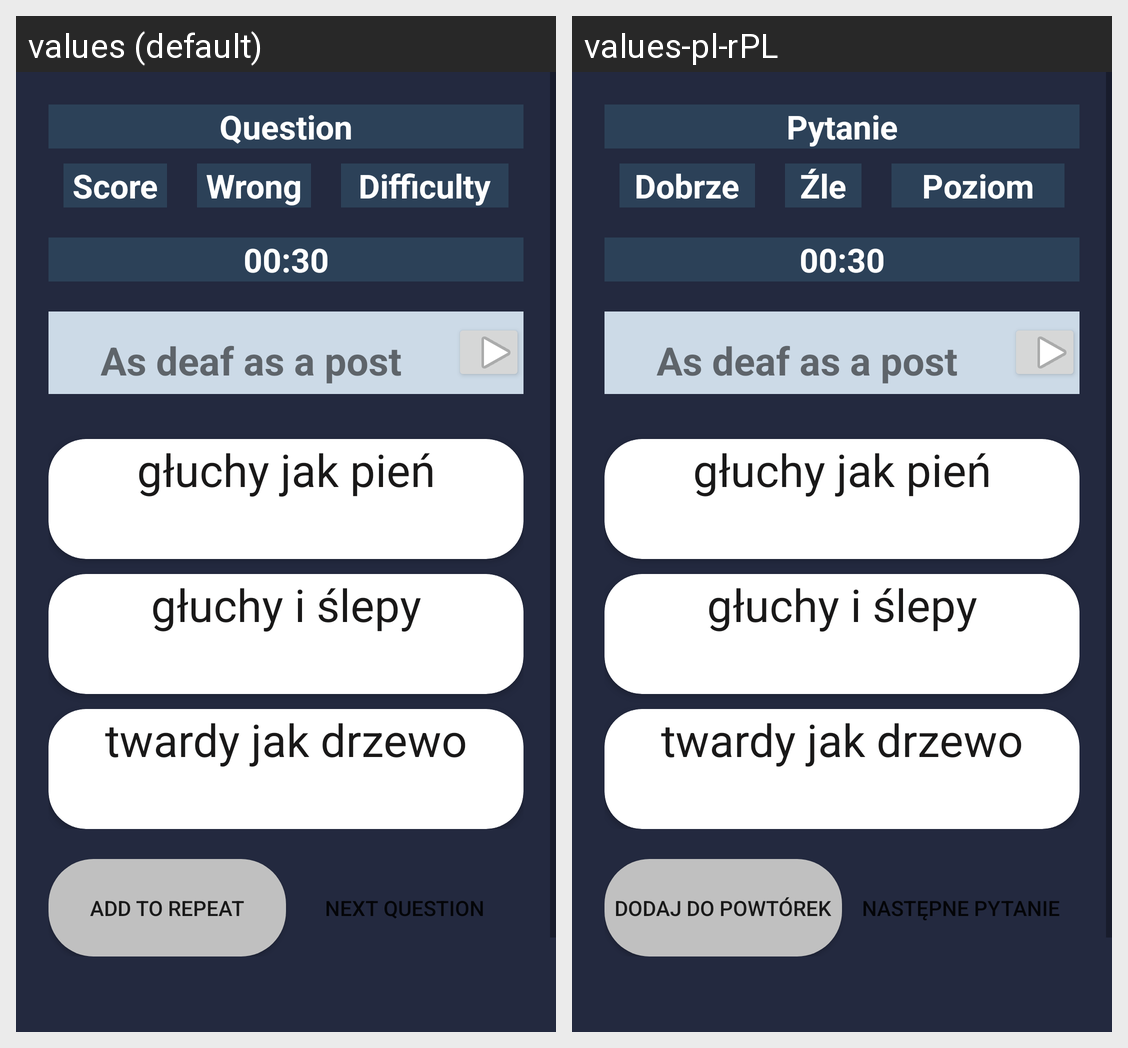

Strings drawn on this Android screen and how each of the app's shown locales translates them:
Android screen res/layout/activity_quiz.xml rendered under 2 locales, left to right: values (default), values-pl-rPL. Device: Nexus 5 (rendered at 1080×1920; each locale shown at half size, 540×960, under a caption strip naming it); theme AppTheme.
Strings drawn on this screen, with the default value and each locale's value (text and hints the layout hard-codes, and strings that could not be matched under every locale, appear in the picture but are not listed):

question
  values: Question
  values-pl-rPL: Pytanie

score
  values: Score
  values-pl-rPL: Dobrze

wrong
  values: Wrong
  values-pl-rPL: Źle

difficulty
  values: Difficulty
  values-pl-rPL: Poziom

repeat
  values: Add to repeat
  values-pl-rPL: Dodaj do powtórek

nextQuestion
  values: Next question
  values-pl-rPL: Następne pytanie
